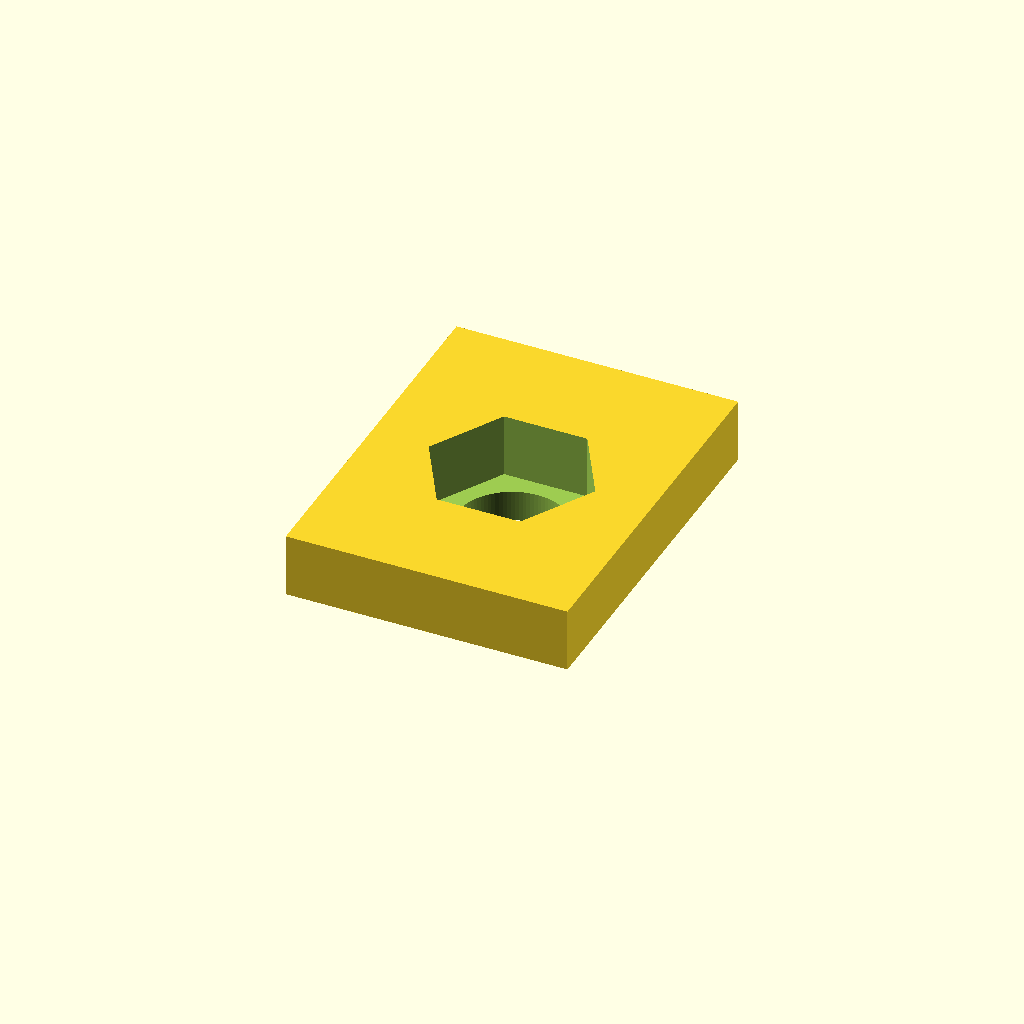
Cell 1 — every parameter at its default value.
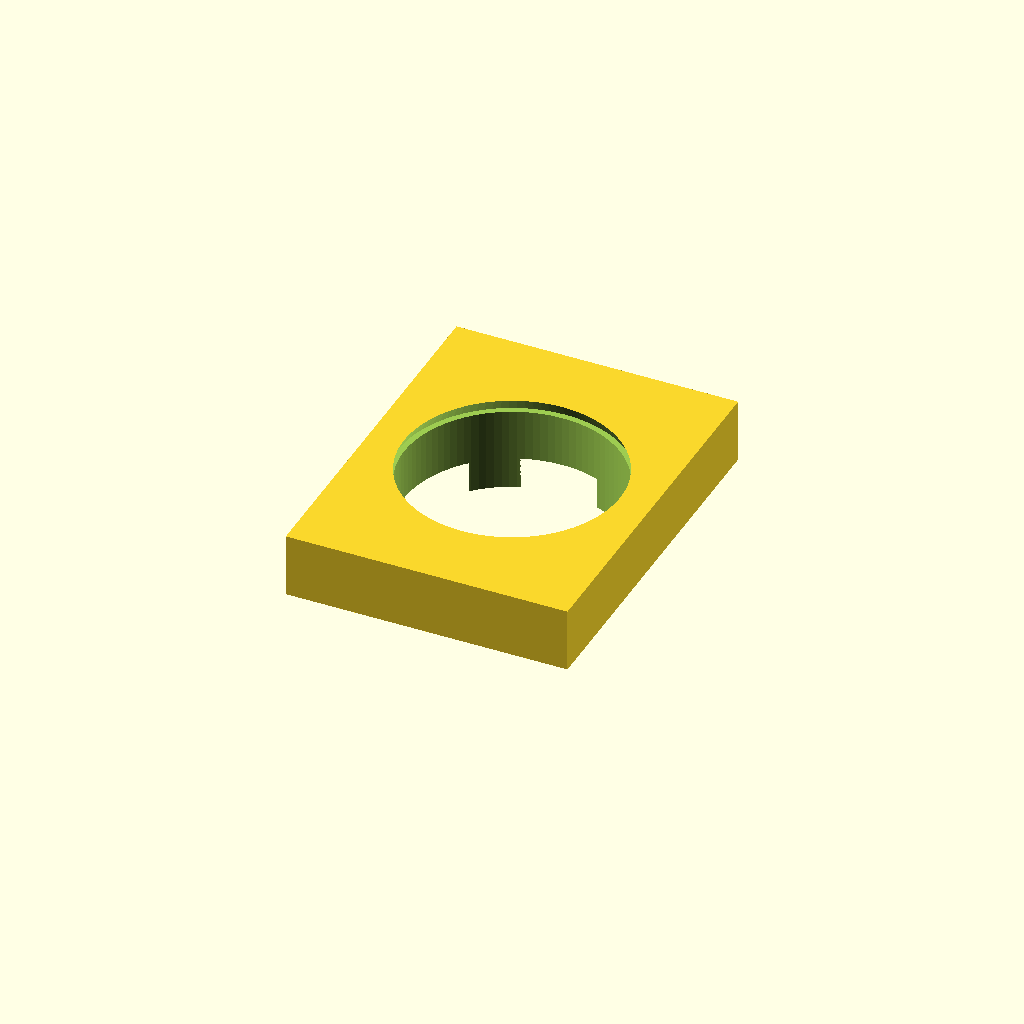
Cell 2 — screw_diameter set to 12, the other parameters unchanged.
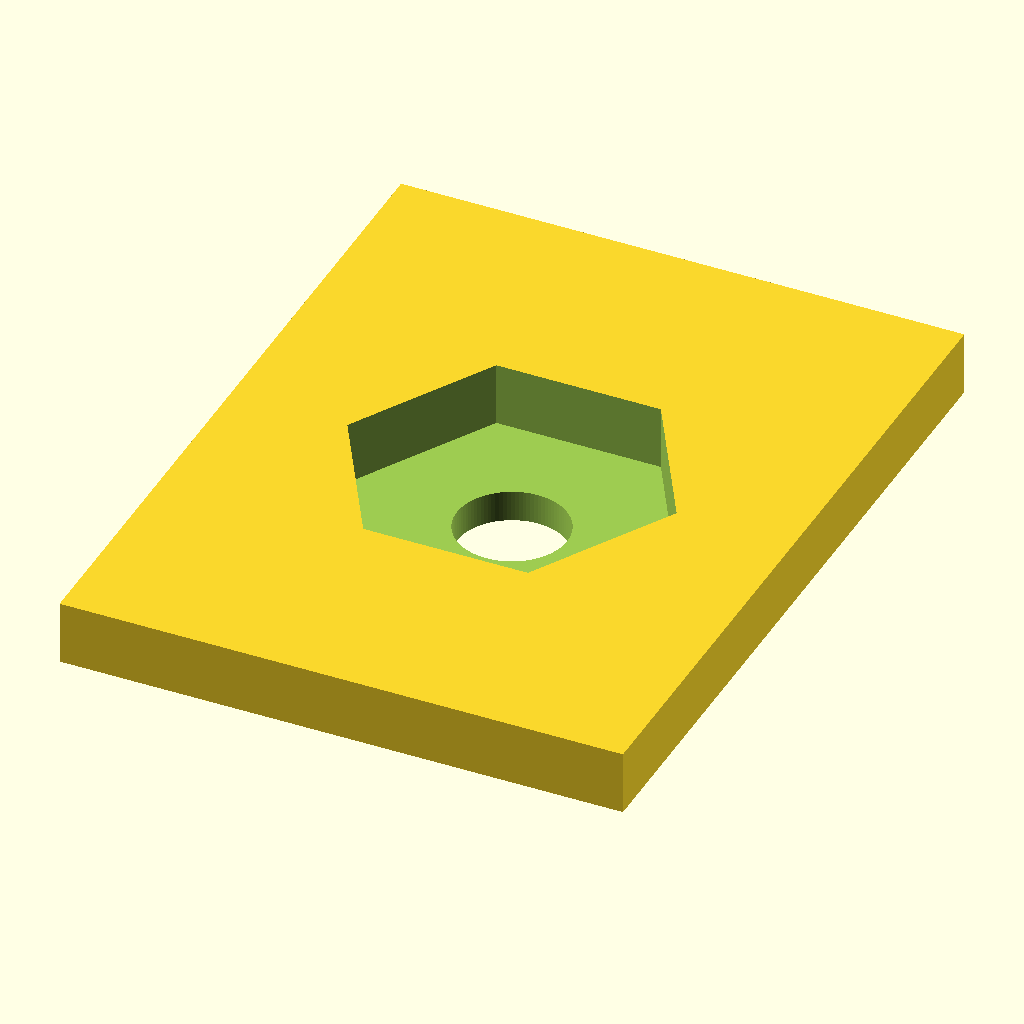
Cell 3 — hex_across_flats set to 16, the other parameters unchanged.
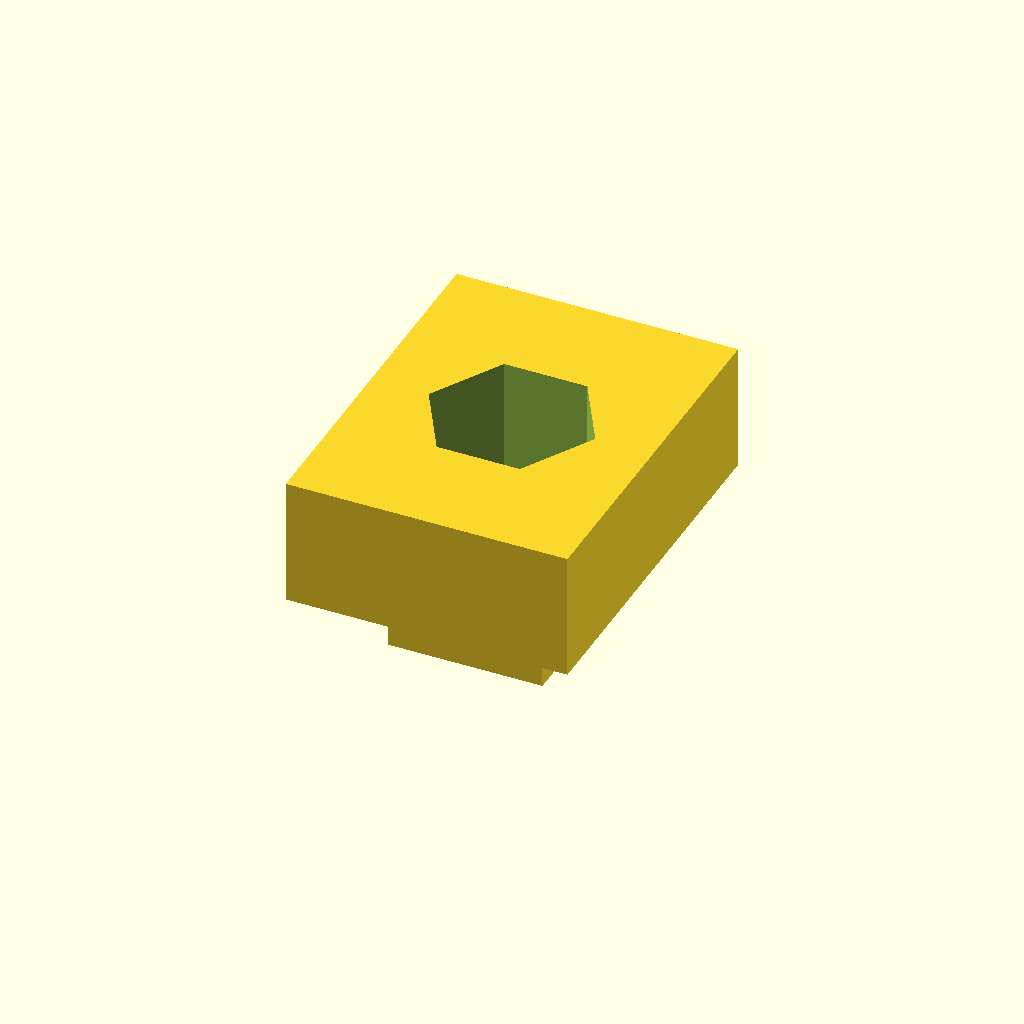
Cell 4: the same model with nut_thickness = 13.2.
One fixed orthographic camera (rotation 55°, 0°, 25°; colour scheme Cornfield) for every cell.
OpenSCAD source file results/nopscadlib/ablations/no_json_ir/scad/nut__M6_sliding_t_nut.scad:
$fn = 96;

// --- Required specs ---
screw_diameter     = 6.0;   // for 6.0mm screw
hex_across_flats   = 8.0;   // 8.0mm AF hex pocket
nut_thickness      = 6.6;   // total thickness (Z)

// --- Fit/print clearances ---
hole_clearance     = 0.25;  // clearance for screw shank
hex_clearance      = 0.20;  // clearance for hex pocket
edge_chamfer       = 0.35;  // small edge break

// --- Connectivity overlap (must be 1-2mm) ---
overlap            = 1.2;   // overlap to guarantee connectivity

// --- Derived ---
hole_d = screw_diameter + hole_clearance;

// --- T-slot nut overall proportions ---
head_w = hex_across_flats * 2.0;   // wide part across X
head_l = hex_across_flats * 2.6;   // length along Y
stem_w = hex_across_flats * 1.1;   // narrower stem across X
stem_l = head_l * 0.55;            // shorter stem along Y

// Split thickness into head + stem heights (sum = nut_thickness)
stem_h = nut_thickness * 0.45;
head_h = nut_thickness - stem_h;

// Clamp overlap so it cannot exceed either section height
ov = min(overlap, stem_h*0.9, head_h*0.9);

// --- Helpers ---
module chamfered_box(size=[10,10,10], c=0.35) {
    x=size[0]; y=size[1]; z=size[2];
    c2 = min(c, x/4, y/4, z/4);
    hull() {
        for (sx=[-1,1], sy=[-1,1], sz=[-1,1])
            translate([sx*(x/2-c2), sy*(y/2-c2), sz*(z/2-c2)])
                cube([2*c2, 2*c2, 2*c2], center=true);
    }
}

// Regular hex prism sized by across-flats (AF)
module hex_prism_af(af=8, h=5, center=true) {
    // For a regular hex, AF = 2 * apothem; circumradius R = AF / sqrt(3)
    R = af / sqrt(3);
    cylinder(r=R, h=h, $fn=6, center=center);
}

module t_slot_nut() {
    difference() {
        union() {
            // Place head and stem so they INTERSECT by 'ov' (no floating parts).
            // Head bottom plane: z = +nut_thickness/2 - head_h
            // Stem top plane:   z = -nut_thickness/2 + stem_h
            // We shift stem upward by 'ov' so: stem_top = head_bottom + ov
            head_z = +nut_thickness/2 - head_h/2;
            stem_z = -nut_thickness/2 + stem_h/2 + ov;

            // Wide head (top portion)
            translate([0, 0, head_z])
                chamfered_box([head_w, head_l, head_h], edge_chamfer);

            // Narrow stem (bottom portion), fused to head with overlap
            translate([0, 0, stem_z])
                chamfered_box([stem_w, stem_l, stem_h], edge_chamfer);
        }

        // Through clearance hole for 6mm screw
        cylinder(d=hole_d, h=nut_thickness + 2, center=true);

        // Hex pocket (8mm AF) on the TOP face
        hex_depth = min(nut_thickness*0.55, nut_thickness - 1.2);
        translate([0, 0, +nut_thickness/2 - hex_depth/2 + 0.01])
            hex_prism_af(af=hex_across_flats + hex_clearance, h=hex_depth, center=true);

        // Small lead-in chamfer for the screw hole on both faces
        cham_h = edge_chamfer * 2;
        for (s=[-1,1])
            translate([0, 0, s*(nut_thickness/2 - cham_h/2 + 0.01)])
                cylinder(d1=hole_d + 2*edge_chamfer, d2=hole_d, h=cham_h, center=true);
    }
}

t_slot_nut();
Customizer parameters (derived from the source; name, type, default, range or options):
screw_diameter: number, default 6
hex_across_flats: number, default 8
nut_thickness: number, default 6.6
hole_clearance: number, default 0.25
hex_clearance: number, default 0.2
edge_chamfer: number, default 0.35
overlap: number, default 1.2
